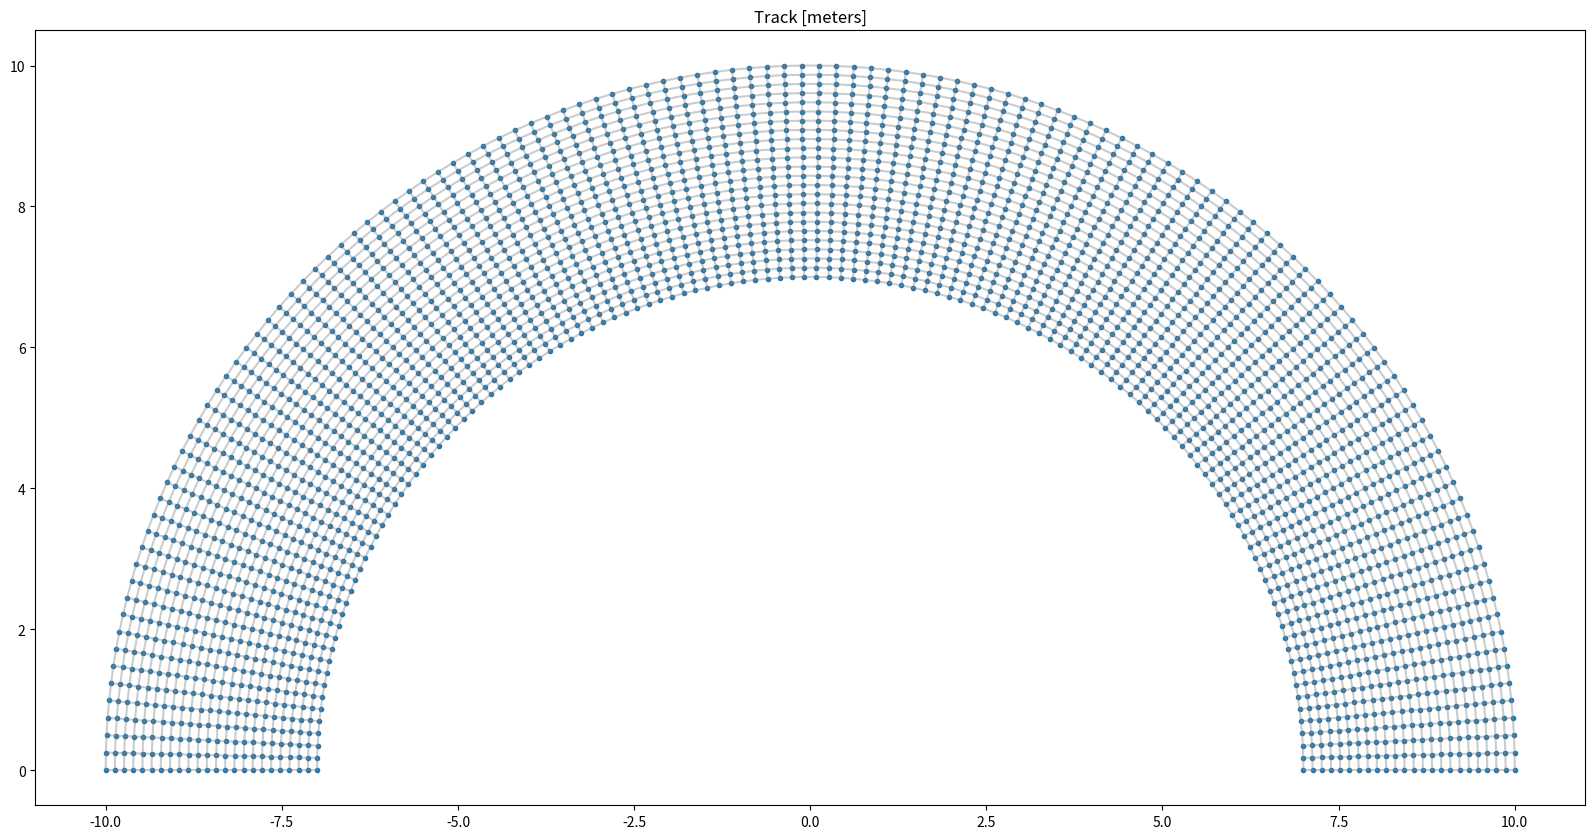

This chart was generated by the following Python code:
import numpy as np

import matplotlib.pyplot as plt


def build_track_mesh(inner_radius, outer_radius, h, k):
    thetas = np.linspace(0, np.pi, k)
    radii = np.linspace(inner_radius, outer_radius, h)

    def arc(thetas, radius):
        return radius * np.array([np.cos(thetas),np.sin(thetas)])
    
    mesh = np.zeros((2,k,h))
    for i, radius in enumerate(radii):
        mesh[:,:,i] = arc(thetas, radius)
    
    return mesh


def get_track_plot(mesh):
    fig, ax = plt.subplots(figsize=(20,20))

    x = np.ravel(mesh[0,:,:])
    y = np.ravel(mesh[1,:,:])

    ax.scatter(x, y, marker='.')

    # Draw radial lines
    for radius_idx in range(mesh.shape[2]):
        x, y = mesh[0, :, radius_idx], mesh[1, :, radius_idx]
        ax.plot(x, y, color='gray', alpha=0.4)

    # Draw arc lines
    for theta_idx in range(mesh.shape[1]):
        x, y = mesh[0, theta_idx, :], mesh[1, theta_idx, :]
        ax.plot(x, y, color='gray', alpha=0.4)
    
    ax.set_aspect('equal')

    return fig, ax

if __name__ == "__main__":
    mesh = build_track_mesh(7, 10, 24, 128)
    
    _, ax = get_track_plot(mesh)
    
    plt.title("Track [meters]")
    plt.show()
